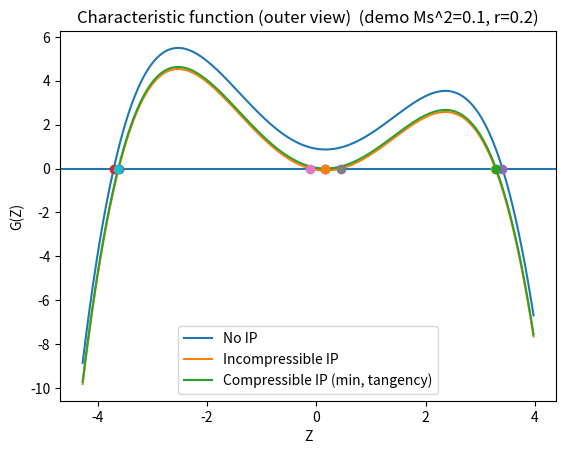
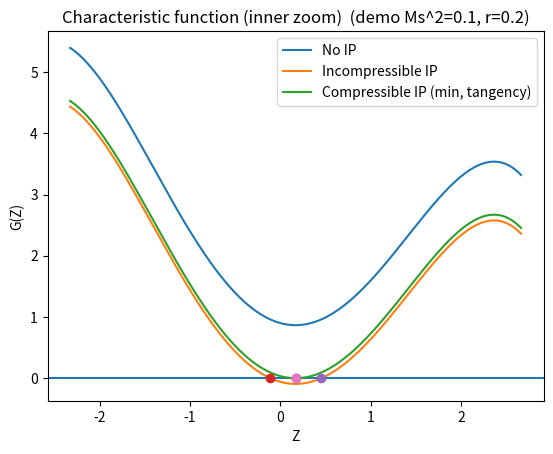

Write the Python code that produced these figures, in order.
import numpy as np
import matplotlib.pyplot as plt


# ----------------------------
# Characteristic function G(Z; Pi)
# ----------------------------
def G(Z, Ms2, r, Pi):
    # G(Z;Pi) = (Z^2 - 2 r Z + 1) - Ms^2 (1 - Z^2)^2 - 4 Pi
    return (Z**2 - 2.0*r*Z + 1.0) - Ms2*(1.0 - Z**2)**2 - 4.0*Pi


def poly_coeffs(Ms2, r, Pi):
    """
    Expand G(Z;Pi)=0 into polynomial coefficients (highest power first).
    G(Z;Pi) = -Ms2 Z^4 + (2Ms2+1) Z^2 - 2r Z + (1 - Ms2 - 4Pi) = 0
    """
    return np.array([
        -Ms2,             # Z^4
        0.0,              # Z^3
        (2.0*Ms2 + 1.0),  # Z^2
        (-2.0*r),         # Z^1
        (1.0 - Ms2 - 4.0*Pi)  # Z^0
    ], dtype=float)


def roots_Z(Ms2, r, Pi):
    return np.roots(poly_coeffs(Ms2, r, Pi))


def split_roots(roots, tol=1e-10):
    real_mask = np.abs(np.imag(roots)) < tol
    return np.sort(np.real(roots[real_mask])), roots[~real_mask]


# ----------------------------
# IP models: Pi_inc and Pi_comp
# ----------------------------
def Pi_incompressible(r):
    # nondimensional incompressible minimum in this Z-form
    return 0.25*(1.0 - r*r)


def Pi_compressible_min(Ms2, r):
    """
    Minimal Pi such that G(Z;Pi)=0 has a double root (tangency):
       G(Z*)=0 and G'(Z*)=0
    G'(Z)= 2Z - 2r + 4 Ms2 Z (1 - Z^2)
    => -2 Ms2 Z^3 + (1+2 Ms2) Z - r = 0
    Choose the real root near r (continuous with Ms2->0).
    Then Pi = 1/4[(quad) - Ms2(1-Z^2)^2].
    """
    # cubic for Z*
    c = np.array([-2.0*Ms2, 0.0, (1.0 + 2.0*Ms2), -r], dtype=float)
    zc = np.roots(c)

    # pick a real root closest to r if available; else smallest imag
    real_roots = np.real(zc[np.abs(np.imag(zc)) < 1e-10])
    if len(real_roots) > 0:
        z_star = float(real_roots[np.argmin(np.abs(real_roots - r))])
    else:
        z_star = float(np.real(zc[np.argmin(np.abs(np.imag(zc)))]))

    Pi = 0.25*((z_star*z_star - 2.0*r*z_star + 1.0) - Ms2*(1.0 - z_star*z_star)**2)
    return max(0.0, float(Pi)), z_star


# ----------------------------
# Plot range selection (prevents divergence)
# ----------------------------
def choose_windows(roots_no_ip, z_star=None):
    """
    We return two windows:
      - inner: focuses on the "missing" pair location (where bowl/tangency happens)
      - outer: includes the two real crossings but clipped if huge
    """
    real_no, complex_no = split_roots(roots_no_ip)

    # inner window center:
    if z_star is not None:
        center = z_star
    elif len(complex_no) > 0:
        center = float(np.real(complex_no[0]))
    else:
        center = float(np.mean(real_no)) if len(real_no) else 0.0

    # inner width based on imag part of complex pair (if any), else default
    if len(complex_no) > 0:
        w = max(1.5, 3.0*float(np.max(np.abs(np.imag(complex_no)))))
    else:
        w = 2.0
    inner = (center - w, center + w)

    # outer window based on the two real roots of the no-IP case
    if len(real_no) >= 2:
        zL, zR = float(real_no[0]), float(real_no[-1])
        span = zR - zL
        pad = max(0.25, 0.08*span)
        outer_raw = (zL - pad, zR + pad)
    else:
        outer_raw = inner

    # clip outer window if it is enormous (common when Ms2 is tiny)
    max_span = 20.0 * (inner[1] - inner[0])
    if (outer_raw[1] - outer_raw[0]) > max_span:
        outer = (inner[0] - 10*(inner[1]-inner[0]), inner[1] + 10*(inner[1]-inner[0]))
    else:
        outer = outer_raw

    return inner, outer


def plot_case_set(Ms2, r, title_suffix=""):
    # 3 cases
    Pi0 = 0.0
    Pii = Pi_incompressible(r)
    Pic, z_star = Pi_compressible_min(Ms2, r)

    roots0 = roots_Z(Ms2, r, Pi0)
    rootsi = roots_Z(Ms2, r, Pii)
    rootsc = roots_Z(Ms2, r, Pic)

    real0, comp0 = split_roots(roots0)
    reali, compi = split_roots(rootsi)
    realc, compc = split_roots(rootsc)

    print("\n=== Parameters ===")
    print(f"Ms^2 = {Ms2:.6g}, r = {r:.6g}")
    print(f"Pi(no IP) = {Pi0:.6g}")
    print(f"Pi(inc IP) = {Pii:.6g}")
    print(f"Pi(comp IP, min) = {Pic:.6g}  (Z* = {z_star:.6g})")

    print("\n=== Roots in Z ===")
    print("No IP:          ", roots0)
    print("Incompressible: ", rootsi)
    print("Compressible:   ", rootsc)

    print("\nReal-root counts:",
          f"noIP={len(real0)}  inc={len(reali)}  comp={len(realc)}")

    inner, outer = choose_windows(roots0, z_star=z_star)

    # ---- Outer plot (shows the 2 crossings, but still safe) ----
    Z = np.linspace(outer[0], outer[1], 4000)
    y0 = G(Z, Ms2, r, Pi0)
    yi = G(Z, Ms2, r, Pii)
    yc = G(Z, Ms2, r, Pic)

    plt.figure()
    plt.axhline(0.0)
    plt.plot(Z, y0, label="No IP")
    plt.plot(Z, yi, label="Incompressible IP")
    plt.plot(Z, yc, label="Compressible IP (min, tangency)")
    # mark real roots
    for rr in real0: plt.plot(rr, 0.0, marker="o")
    for rr in reali: plt.plot(rr, 0.0, marker="o")
    for rr in realc: plt.plot(rr, 0.0, marker="o")
    plt.xlabel("Z")
    plt.ylabel("G(Z)")
    plt.title(f"Characteristic function (outer view){title_suffix}")
    plt.legend()
    plt.savefig("characteristic_function_Ms2_{Ms2:.3g}_r_{r:.3g}_outer.png")
    plt.show()

    # ---- Inner zoom (this is where the complex pair turns into real roots) ----
    Zz = np.linspace(inner[0], inner[1], 4000)
    y0z = G(Zz, Ms2, r, Pi0)
    yiz = G(Zz, Ms2, r, Pii)
    ycz = G(Zz, Ms2, r, Pic)

    plt.figure()
    plt.axhline(0.0)
    plt.plot(Zz, y0z, label="No IP")
    plt.plot(Zz, yiz, label="Incompressible IP")
    plt.plot(Zz, ycz, label="Compressible IP (min, tangency)")
    # mark relevant roots in zoom window
    for rr in reali:
        if inner[0] <= rr <= inner[1]:
            plt.plot(rr, 0.0, marker="o")
    for rr in realc:
        if inner[0] <= rr <= inner[1]:
            plt.plot(rr, 0.0, marker="o")
    plt.xlabel("Z")
    plt.ylabel("G(Z)")
    plt.title(f"Characteristic function (inner zoom){title_suffix}")
    plt.legend()
    plt.savefig("characteristic_function_Ms2_{Ms2:.3g}_r_{r:.3g}_inner.png")
    plt.show()


if __name__ == "__main__":
    # Pick a *moderate* Ms^2 for clean comparison (avoids huge outer roots)
    # This parameter choice reliably shows: no-IP -> 2 real + complex pair,
    # compressible-IP(min) -> double root (tangency),
    # incompressible-IP -> two distinct inner real roots.
    Ms2_demo = 0.1
    r_demo = 0.2
    plot_case_set(Ms2_demo, r_demo, title_suffix="  (demo Ms^2=0.1, r=0.2)")
